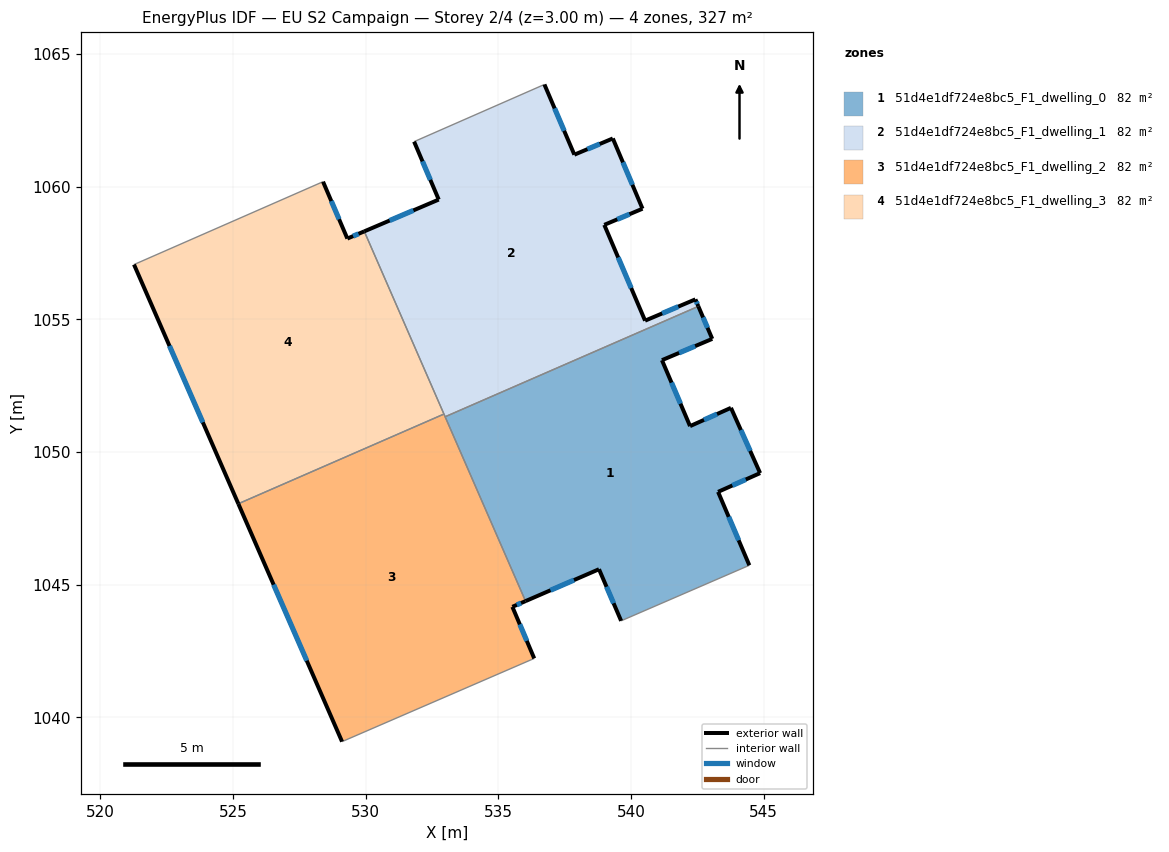
=== STOREY PLAN SPEC (per zone: floor XY polygon, exterior-wall plan segments, windows/doors) ===
zone 1: 51d4e1df724e8bc5_F1_dwelling_0  (81.7 m²)
  floor: (543.07, 1054.26) (541.17, 1053.46) (542.23, 1050.97) (543.77, 1051.66) (544.87, 1049.20) (543.29, 1048.50) (544.46, 1045.73) (539.63, 1043.63) (538.80, 1045.58) (536.03, 1044.38) (533.00, 1051.33) (542.54, 1055.49)
  exterior wall: (543.07, 1054.26) – (542.54, 1055.49)  [1.3 m]
    window: (542.89, 1054.68) – (542.72, 1055.07)  [0.4 m²]
  exterior wall: (541.17, 1053.46) – (543.07, 1054.26)  [2.1 m]
    window: (541.82, 1053.73) – (542.42, 1053.99)  [0.6 m²]
  exterior wall: (542.23, 1050.97) – (541.17, 1053.46)  [2.7 m]
    window: (541.87, 1051.82) – (541.53, 1052.61)  [0.8 m²]
  exterior wall: (543.77, 1051.66) – (542.23, 1050.97)  [1.7 m]
    window: (543.25, 1051.43) – (542.75, 1051.21)  [0.5 m²]
  exterior wall: (544.87, 1049.20) – (543.77, 1051.66)  [2.7 m]
    window: (544.50, 1050.04) – (544.15, 1050.83)  [0.8 m²]
  exterior wall: (543.29, 1048.50) – (544.87, 1049.20)  [1.7 m]
    window: (543.83, 1048.74) – (544.33, 1048.96)  [0.5 m²]
  exterior wall: (544.46, 1045.73) – (543.29, 1048.50)  [3.0 m]
    window: (544.06, 1046.67) – (543.69, 1047.55)  [0.9 m²]
  exterior wall: (538.80, 1045.58) – (539.63, 1043.63)  [2.1 m]
    window: (539.08, 1044.92) – (539.35, 1044.30)  [0.6 m²]
  exterior wall: (536.03, 1044.38) – (538.80, 1045.58)  [3.0 m]
    window: (536.97, 1044.79) – (537.86, 1045.17)  [0.9 m²]
  interior walls: 3
zone 2: 51d4e1df724e8bc5_F1_dwelling_1  (81.7 m²)
  floor: (539.32, 1061.82) (540.44, 1059.17) (539.00, 1058.56) (540.54, 1054.95) (542.43, 1055.75) (542.54, 1055.49) (533.00, 1051.33) (529.95, 1058.31) (532.76, 1059.51) (531.83, 1061.70) (536.74, 1063.85) (537.87, 1061.20)
  exterior wall: (531.83, 1061.70) – (532.76, 1059.51)  [2.4 m]
    window: (532.14, 1060.95) – (532.44, 1060.26)  [0.7 m²]
  exterior wall: (537.87, 1061.20) – (536.74, 1063.85)  [2.9 m]
    window: (537.49, 1062.10) – (537.12, 1062.95)  [0.9 m²]
  exterior wall: (539.32, 1061.82) – (537.87, 1061.20)  [1.6 m]
    window: (538.83, 1061.61) – (538.36, 1061.41)  [0.5 m²]
  exterior wall: (540.44, 1059.17) – (539.32, 1061.82)  [2.9 m]
    window: (540.06, 1060.07) – (539.70, 1060.92)  [0.9 m²]
  exterior wall: (539.00, 1058.56) – (540.44, 1059.17)  [1.6 m]
    window: (539.49, 1058.77) – (539.95, 1058.96)  [0.5 m²]
  exterior wall: (540.54, 1054.95) – (539.00, 1058.56)  [3.9 m]
    window: (540.01, 1056.18) – (539.52, 1057.33)  [1.2 m²]
  exterior wall: (542.43, 1055.75) – (540.54, 1054.95)  [2.1 m]
    window: (541.79, 1055.48) – (541.18, 1055.22)  [0.6 m²]
  exterior wall: (542.54, 1055.49) – (542.43, 1055.75)  [0.3 m]
    window: (542.50, 1055.58) – (542.47, 1055.66)  [0.1 m²]
  exterior wall: (532.76, 1059.51) – (529.95, 1058.31)  [3.1 m]
    window: (531.80, 1059.10) – (530.91, 1058.72)  [0.9 m²]
  interior walls: 4
zone 3: 51d4e1df724e8bc5_F1_dwelling_2  (81.6 m²)
  floor: (532.95, 1051.43) (536.03, 1044.38) (535.53, 1044.16) (536.36, 1042.22) (529.11, 1039.08) (525.20, 1048.05)
  exterior wall: (536.36, 1042.22) – (535.53, 1044.16)  [2.1 m]
    window: (536.08, 1042.88) – (535.81, 1043.50)  [0.6 m²]
  exterior wall: (525.20, 1048.05) – (529.11, 1039.08)  [9.8 m]
    window: (526.53, 1045.00) – (527.78, 1042.13)  [3.0 m²]
  exterior wall: (535.53, 1044.16) – (536.03, 1044.38)  [0.5 m]
    window: (535.70, 1044.24) – (535.86, 1044.30)  [0.2 m²]
  interior walls: 4
zone 4: 51d4e1df724e8bc5_F1_dwelling_3  (81.6 m²)
  floor: (529.95, 1058.31) (532.95, 1051.43) (525.20, 1048.05) (521.27, 1057.06) (528.40, 1060.19) (529.31, 1058.04)
  exterior wall: (529.31, 1058.04) – (528.40, 1060.19)  [2.3 m]
    window: (529.00, 1058.77) – (528.71, 1059.46)  [0.7 m²]
  exterior wall: (529.95, 1058.31) – (529.31, 1058.04)  [0.7 m]
    window: (529.73, 1058.22) – (529.53, 1058.13)  [0.2 m²]
  exterior wall: (521.27, 1057.06) – (525.20, 1048.05)  [9.8 m]
    window: (522.61, 1054.00) – (523.87, 1051.11)  [3.0 m²]
  interior walls: 3

=== DERIVED (storey summary) ===
Building: EU S2 Campaign
Storey: 2 of 4  (floor level z = 3.00 m)
Storey gross floor area: 326.6 m²
Zones on this storey: 4
  - 51d4e1df724e8bc5_F1_dwelling_0: floor 81.7 m²; exterior wall 20.4 m (61.1 m²); 9 window(s) 6.2 m²; WWR 10.2%
  - 51d4e1df724e8bc5_F1_dwelling_1: floor 81.7 m²; exterior wall 20.6 m (61.8 m²); 9 window(s) 6.3 m²; WWR 10.2%
  - 51d4e1df724e8bc5_F1_dwelling_2: floor 81.6 m²; exterior wall 12.4 m (37.3 m²); 3 window(s) 3.8 m²; WWR 10.2%
  - 51d4e1df724e8bc5_F1_dwelling_3: floor 81.6 m²; exterior wall 12.9 m (38.6 m²); 3 window(s) 3.9 m²; WWR 10.2%
Zone adjacency (shared interzone walls):
  - 51d4e1df724e8bc5_F1_dwelling_0 ↔ 51d4e1df724e8bc5_F1_dwelling_1
  - 51d4e1df724e8bc5_F1_dwelling_0 ↔ 51d4e1df724e8bc5_F1_dwelling_2
  - 51d4e1df724e8bc5_F1_dwelling_1 ↔ 51d4e1df724e8bc5_F1_dwelling_2
  - 51d4e1df724e8bc5_F1_dwelling_1 ↔ 51d4e1df724e8bc5_F1_dwelling_3
  - 51d4e1df724e8bc5_F1_dwelling_2 ↔ 51d4e1df724e8bc5_F1_dwelling_3